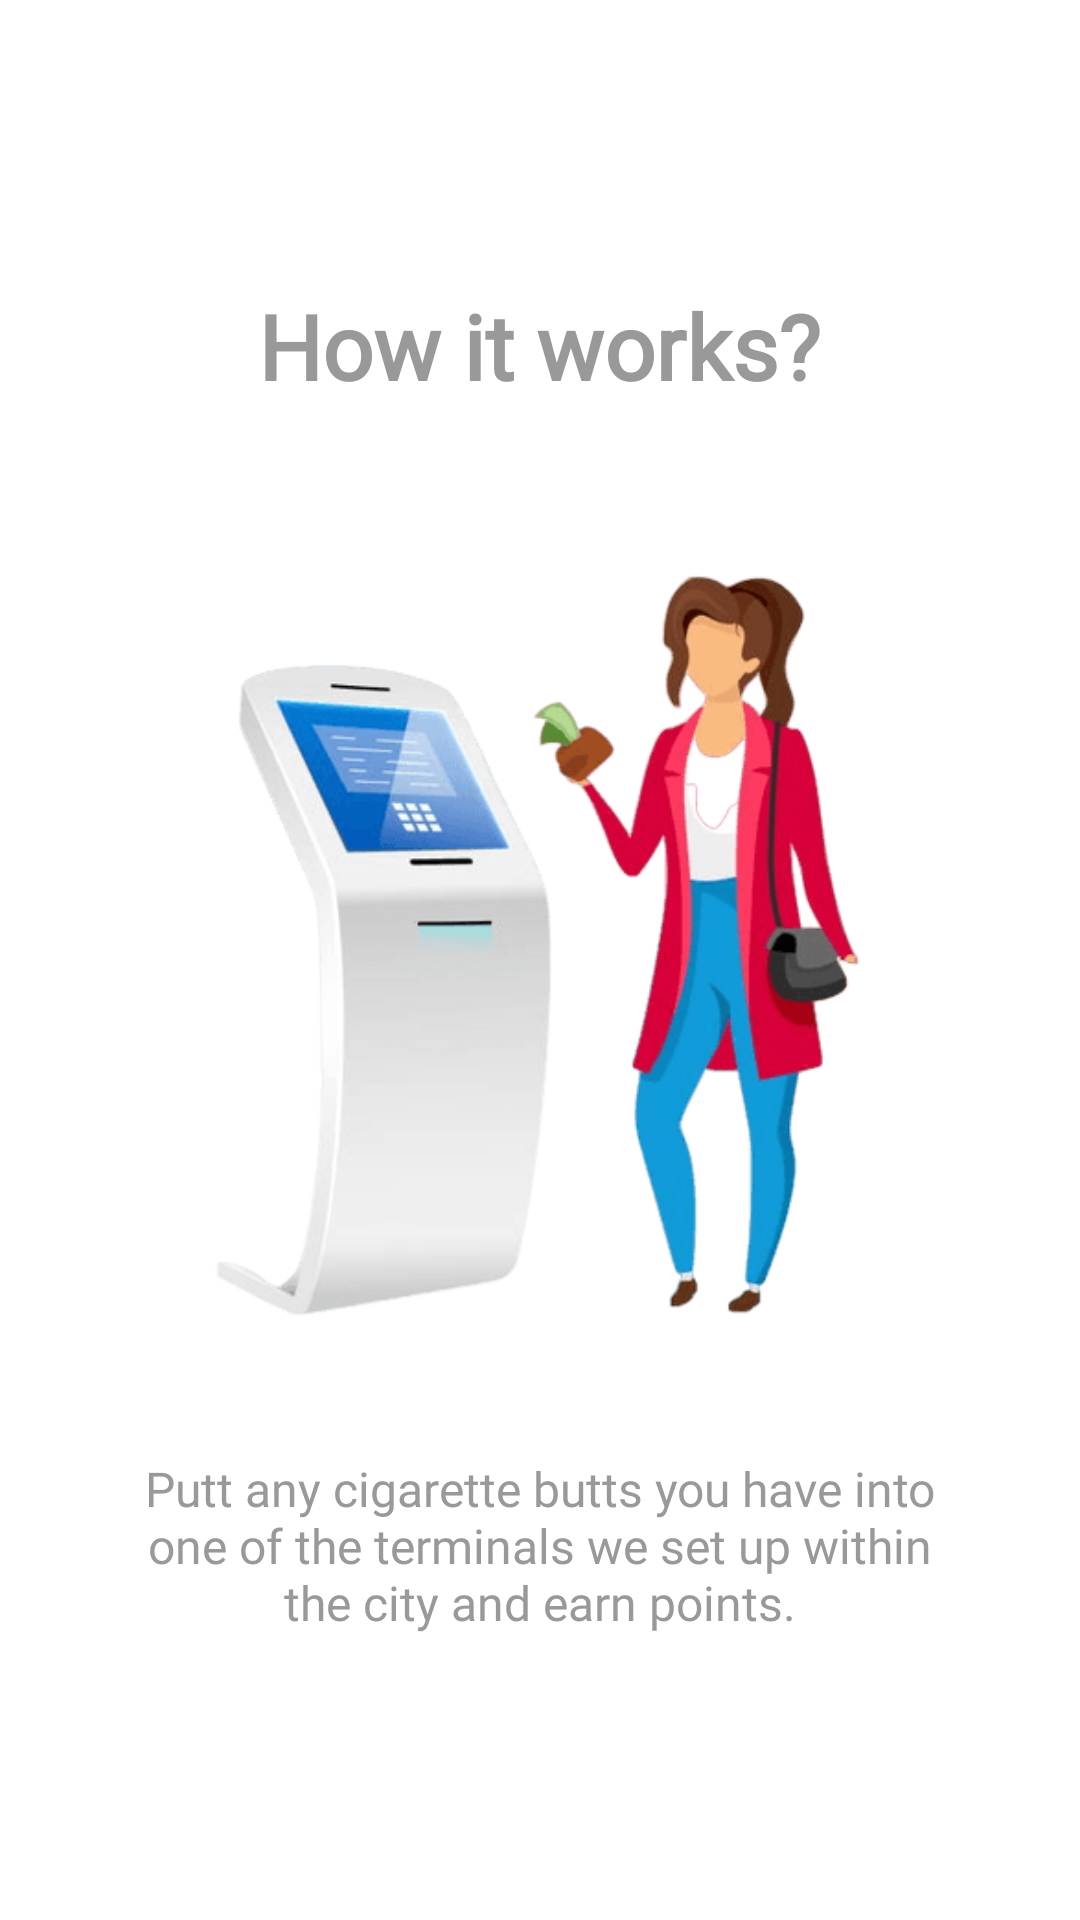

Layout XML and referenced resources for this Android screen:
<!-- AndroidManifest.xml: application theme AppTheme -->
<!-- res/layout/slide_screen2.xml -->
<?xml version="1.0" encoding="utf-8"?>

<RelativeLayout xmlns:android="http://schemas.android.com/apk/res/android"
    android:layout_width="match_parent"
    android:layout_height="match_parent"
    android:background="@color/bg_slider_screen2">

    <LinearLayout
        android:layout_width="wrap_content"
        android:layout_height="wrap_content"
        android:layout_centerInParent="true"
        android:gravity="center_horizontal"
        android:orientation="vertical">
        <TextView
            android:layout_width="wrap_content"
            android:layout_height="wrap_content"
            android:text="@string/slide_2_title"
            android:textColor="@color/grey_40"
            android:layout_marginBottom="@dimen/slide_title"
            android:textSize="@dimen/slide_title"
            android:textStyle="bold"
            android:fontFamily="@font/montserratedium"/>
        <ImageView
            android:layout_width="300dp"
            android:layout_height="300dp"
            android:src="@drawable/woman_puts_butts"
            android:layout_marginStart="8dp"
            android:layout_marginEnd="8dp"
            android:contentDescription="@string/slide_2_title"/>
        <TextView
            android:layout_width="wrap_content"
            android:layout_height="wrap_content"
            android:layout_marginTop="20dp"
            android:paddingLeft="@dimen/desc_padding"
            android:paddingRight="@dimen/desc_padding"
            android:text="@string/slide_2_desc"
            android:textAlignment="center"
            android:textColor="@color/grey_40"
            android:textSize="@dimen/slide_desc"
            android:fontFamily="@font/montserratlight"/>
    </LinearLayout>
</RelativeLayout>
<!-- resources referenced by this layout -->
<resources>
  <color name="bg_slider_screen2">#FFFFFF</color>
  <color name="grey_40">#999999</color>
  <dimen name="desc_padding">40dp</dimen>
  <dimen name="slide_desc">16sp</dimen>
  <dimen name="slide_title">30sp</dimen>
  <!-- drawable woman_puts_butts: png bitmap (drawable-v24, 31025 bytes) -->
  <string name="slide_2_desc">Putt any cigarette butts you have into one of the terminals we set up within the city and earn points.</string>
  <string name="slide_2_title">How it works?</string>
  <style name="AppTheme" parent="Theme.AppCompat.Light.DarkActionBar">
          
          <item name="colorPrimary">@color/colorPrimary</item>
          <item name="colorPrimaryDark">@color/colorPrimaryDark</item>
          <item name="colorAccent">@color/colorAccent</item>
      </style>
  <color name="colorPrimary">#2962ff</color>
  <color name="colorPrimaryDark">#0039cb</color>
  <color name="colorAccent">#2962ff</color>
</resources>
